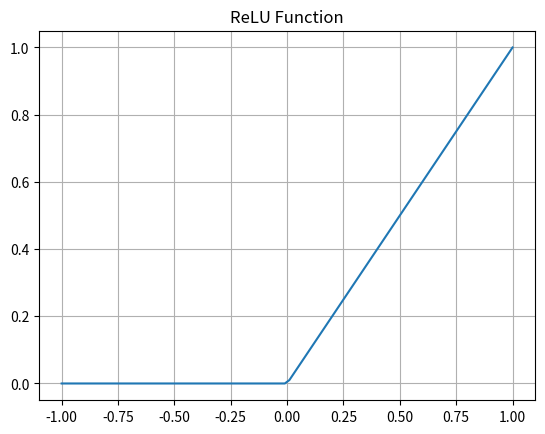

This chart was generated by the following Python code:
# generate a rely graph with range from -10 to 10
import numpy as np
import matplotlib.pyplot as plt


def relu(x):
    return np.maximum(0, x)


x = np.linspace(-1, 1, 100)
y = relu(x)

plt.plot(x, y)
plt.title("ReLU Function")
plt.grid()
plt.show()
